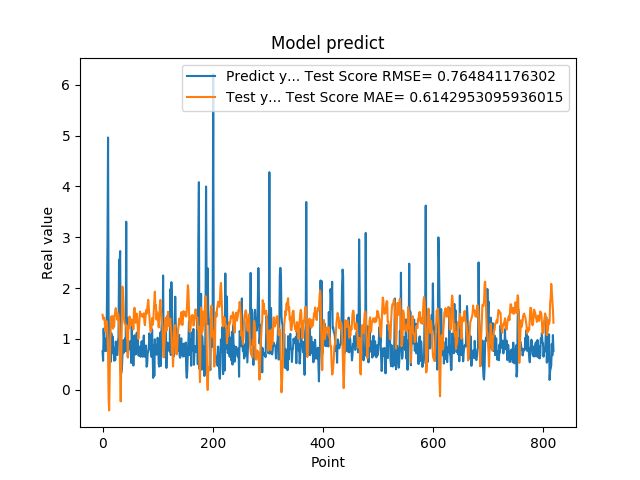

Data behind this chart, as committed beside it:
7.566530108451843262e-01, 1.474936717015573384e+00
5.684260129928588867e-01, 1.399421206766785275e+00
1.201630949974060059e+00, 1.385893534320188580e+00
8.802530169486999512e-01, 1.419966460985565337e+00
8.531429767608642578e-01, 1.335734401087539158e+00
7.591750025749206543e-01, 1.149517106336676919e+00
1.005007982254028320e+00, 1.351372106952291041e+00
7.687720060348510742e-01, 1.317773824896322443e+00
1.740013241767883301e+00, 1.342757987930445207e+00
2.913533687591552734e+00, 1.069837999237686743e+00
4.963075160980224609e+00, 7.410994972001682113e-01
1.471215128898620605e+00, -1.659559341095714347e-01
1.000648975372314453e+00, -4.077048990952532037e-01
8.220189809799194336e-01, 2.935506780794271964e-01
9.362199902534482643e-01, 1.005325240814081367e+00
5.486897230148315430e-01, 1.234845176096768693e+00
1.111255049705505371e+00, 1.440900111347777290e+00
7.148039937019348145e-01, 1.364132877319722548e+00
1.052167057991027832e+00, 1.448372099019278325e+00
8.955980539321898304e-01, 1.201500281191494324e+00
7.769405245780944824e-01, 1.295969566082860513e+00
5.699509978294372559e-01, 1.240922247930698274e+00
8.244060277938842773e-01, 1.466833454601717435e+00
5.800840258598327637e-01, 1.523277593622921922e+00
9.488009810447691761e-01, 1.605478709041798568e+00
7.918390035629272461e-01, 1.451019744634171049e+00
6.937990188598632812e-01, 1.459934088936412522e+00
6.834830045700073242e-01, 1.377594480819625655e+00
9.433320164680479847e-01, 1.505459868421948455e+00
1.032713770866394043e+00, 1.464454971107451486e+00
2.556216001510620117e+00, 1.312357842304031186e+00
2.464895963668823242e+00, 9.331948870688498987e-01
2.728049993515014204e+00, 4.034013160039033319e-01
3.558506965637206476e-01, -2.307711389956092207e-01
3.262020051479339600e-01, 5.224858452174135914e-01
3.781589865684509277e-01, 1.387968359347866887e+00
6.306380033493041992e-01, 2.029842960352399306e+00
8.854129910469055176e-01, 1.932062678245593856e+00
9.743152856826782227e-01, 1.694456450594300279e+00
7.307389974594116211e-01, 1.390574747320589832e+00
9.521890282630921520e-01, 1.305717320728028596e+00
1.011654973030090332e+00, 1.291347290444777585e+00
7.643579840660095215e-01, 1.287159227730236388e+00
3.306220054626464844e+00, 1.239944197526348102e+00
7.543110251426696777e-01, 1.050511289239482560e+00
1.409499049186706321e+00, 9.676133597364175998e-01
6.401469707489013672e-01, 6.337878637818752381e-01
8.640019893646240234e-01, 1.265504931417097190e+00
8.469420075416564941e-01, 1.207687979136367717e+00
7.976629734039306641e-01, 1.440173845319669965e+00
9.555831551551821068e-01, 1.346097122605391716e+00
9.546210169792175293e-01, 1.318002684779972844e+00
5.251880288124084473e-01, 1.267442261031040296e+00
1.275226235389709695e+00, 1.381384593305560182e+00
8.355640172958374023e-01, 1.326163875839540207e+00
7.640249729156494141e-01, 1.357055206340692433e+00
4.752210080623626154e-01, 1.186553074917699568e+00
7.414129972457885742e-01, 1.546381905417593128e+00
1.069700956344604492e+00, 1.612821672195496658e+00
7.892770171165466309e-01, 1.525938589351927499e+00
6.914690136909484863e-01, 1.317459615502348136e+00
... 759 more rows
